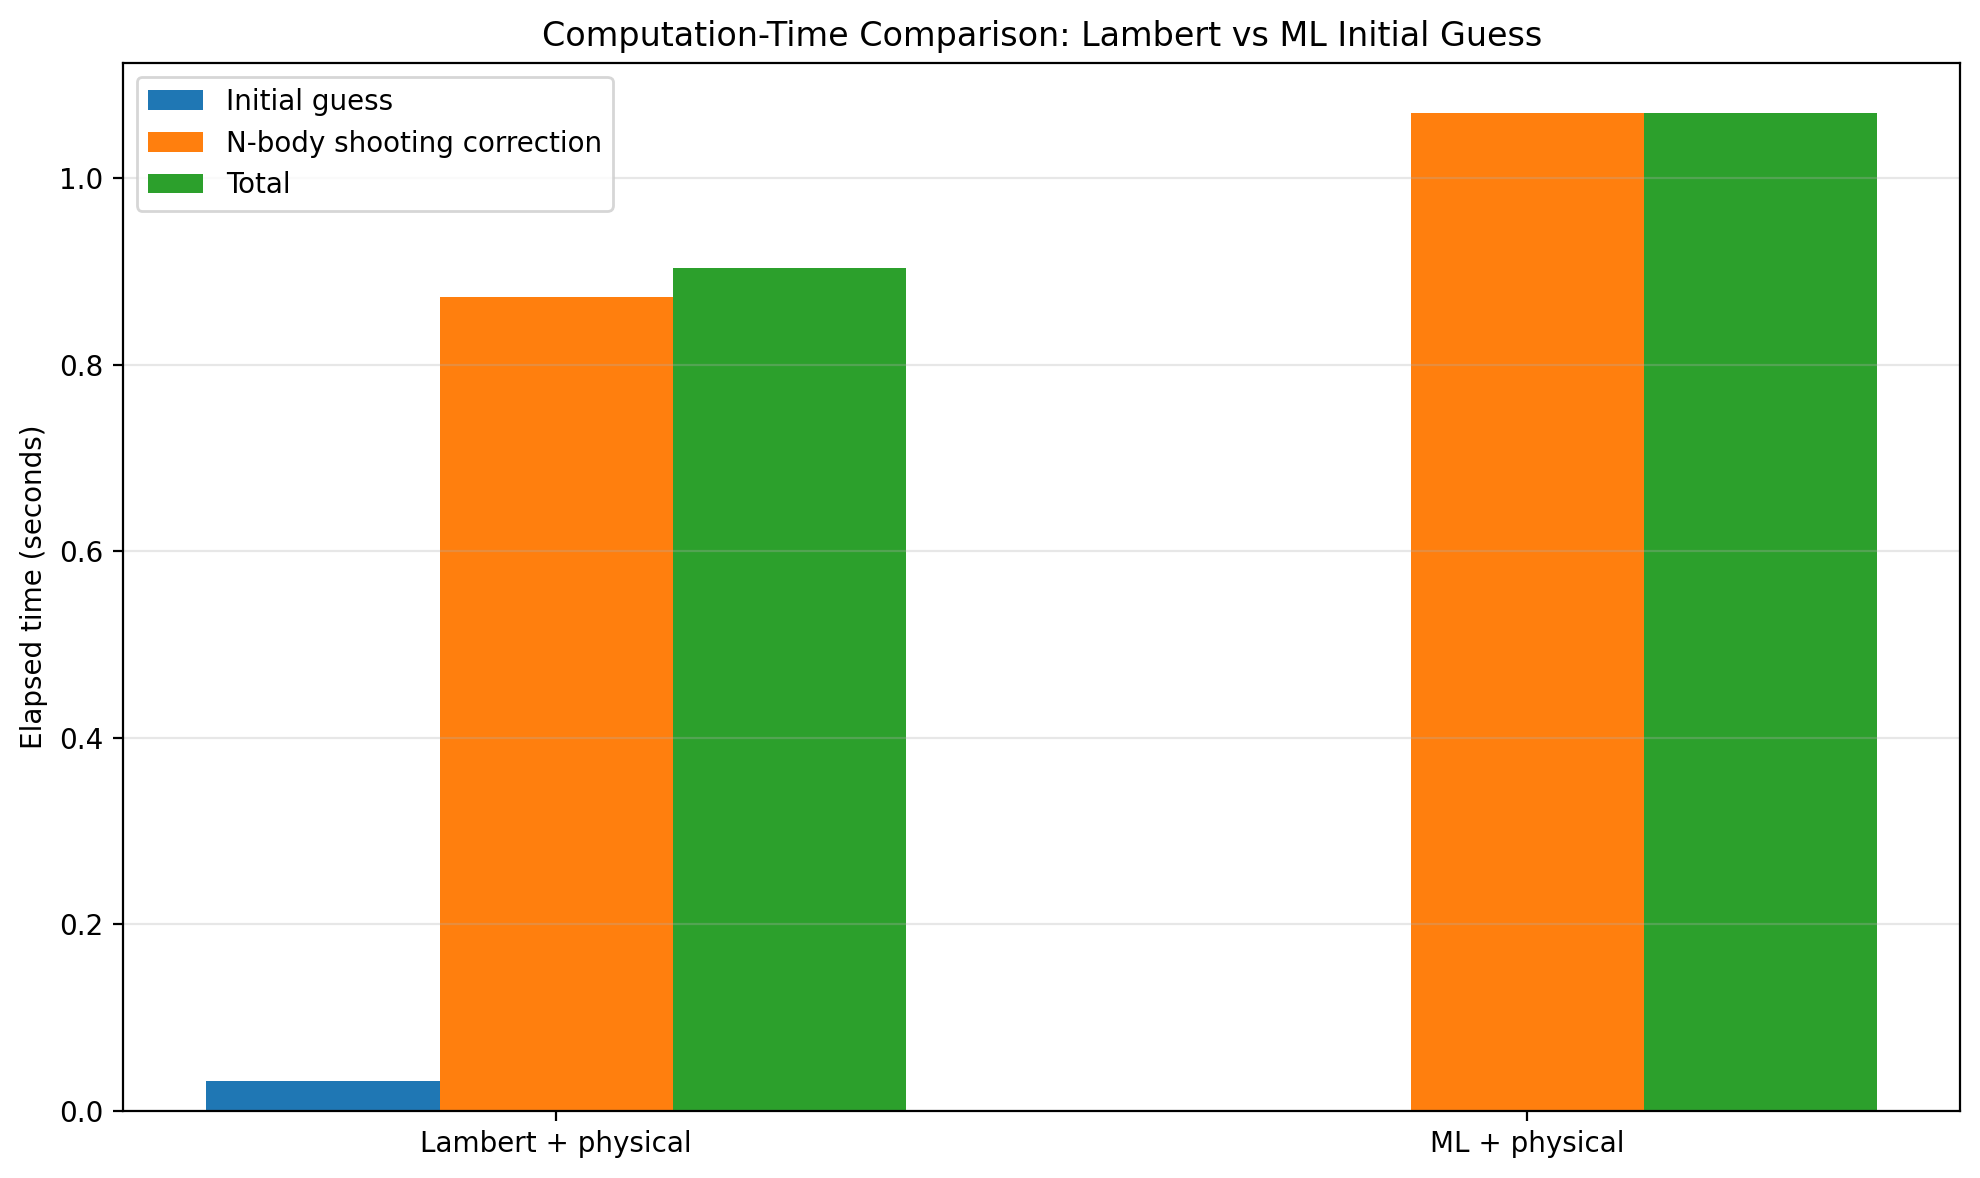

The file beside this chart, header and first rows:
method, success, initial_guess_seconds, correction_seconds, total_seconds, optimizer_evaluations, miss_distance_km, dv_total_kms, error
Lambert + physical shooting, True, 0.03186, 0.872, 0.9039, 16, 2.5979058744091785e-05, 9.63, 
ML + physical shooting, True, 0.0005095, 1.07, 1.07, 20, 1.4764813785713925e-05, 9.63, 
TOF search (ML-guided), , , , 8.634, , , , 
